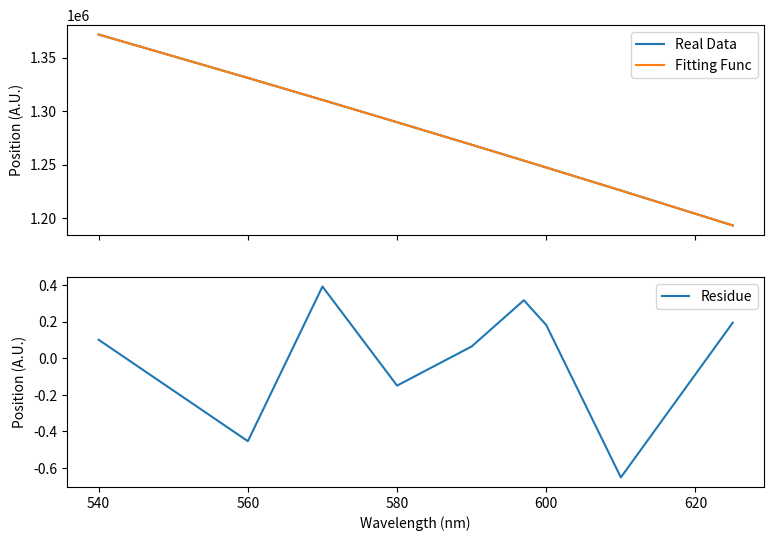

Here is the Python script that generated this plot:
import numpy as np
import matplotlib.pyplot as plt

y = np.asarray([1371679, 1331113, 1310500, 1289668, 1268614, 1253744, 1247338, 1225840, 1193171])
x = np.asarray([540, 560, 570, 580, 590, 597, 600, 610, 625])

mode = "tri"

if (mode=="linear"):
    coefs = np.polynomial.polynomial.polyfit(x, y, 1)
    y_grat = coefs[1] * x + coefs[0]
if (mode=="quad"):
    coefs = np.polynomial.polynomial.polyfit(x, y, 2)
    y_grat = coefs[2] * x**2 + coefs[1] * x + coefs[0]
if (mode=="tri"):
    coefs = np.polynomial.polynomial.polyfit(x, y, 3)
    y_grat = coefs[3] * x**3 + coefs[2] * x**2 + coefs[1] * x + coefs[0]


print(coefs)


fig, ax = plt.subplots(2, 1, sharex=True, figsize=(9, 6), dpi=150)
ax[0].plot(x, y, label="Real Data")
ax[0].plot(x, y_grat, label = "Fitting Func")
ax[1].plot(x, y_grat-y, label = "Residue")
ax[0].legend()
ax[1].legend()
ax[0].set_ylabel("Position (A.U.)")
ax[1].set_ylabel("Position (A.U.)")
ax[1].set_xlabel("Wavelength (nm)")
plt.savefig("tri_fitting_pos.svg")
plt.show()

